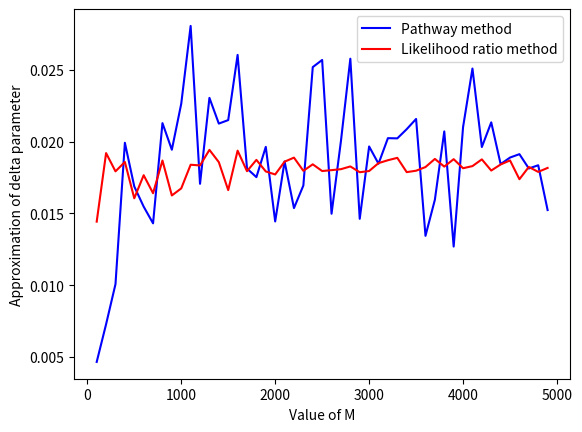

Python code for this plot:
import numpy as np
import math
import matplotlib.pyplot as plt
from scipy.stats import norm


T = 1
N = 50
M = 3000


S = 100
K = 99
r = 0.06
vol = 0.2
H = 100
h_star = 0.01

epsilon = 0.005

# Generate standard normal variables in NM array
def generateNormal(N, M):
    normals = np.zeros((M, N))
    for i in range(M):
        temp = np.random.normal(size = N)
        normals[i, :] = temp
    #print(temp[-1])
    return normals
        
# Function to generate S_T using Euler forward
def eulerForward(N, S, vol, T, r, normals):
    dt = T/N
    S_grid = np.zeros(N+1)
    S_grid[0] = S
    for i in range(1,N+1):
        S_grid[i] = S_grid[i-1] + S_grid[i-1]*(r*dt + vol*normals[i-1]*math.sqrt(dt))
    return S_grid

# European call
#def f(S_T, K):
 #   return max(S_T - K, 0)

# Digital option  
#def f(S_T, K):
#    k=0
 #   if S_T > K:
  #      k=1
   # return k
   
# Smoothening of digital option
def f2(S_T, K):
    return 1/(1+math.e**(-10*(S_T - K)))

# Pathway method function
def f(S_T, K):
    return (S_T)*math.e**(-10*(S_T - K))*((1+math.e**(-10*(S_T-K)))**(-2))

def valueOption(N, T, f, K, r, vol, S, normals):
    S_grid = eulerForward(N, S, vol, T, r, normals)
    return math.e**(-r*T)*f(S_grid[N], K)

# Function that does monte Carlo 
def monteCarloOption(N, M, T, f, K, r, vol, normals):
    sum = 0
    for i in range(M):
        sum += valueOption(N, T, f, K, r, vol, S, normals)
    sum = sum*math.e**(-r*T)/M
    return sum

# Approximate the sensitivity delta = dV/dS
def deltaSensitivity(N, M, T, f, K, r, vol, epsilon):
    normals = generateNormal(N,M)
    normals2 = generateNormal(N, M)
    #for i in range(M):
     #   for j in range(N):
      #      normals2[i,j] = -normals2[i,j]
    V1 = np.zeros(M)
    V2 = np.zeros(M)
    sum = 0
    for i in range(M):
        v_1 = valueOption(N, T, f, K, r, vol, S, normals[i, :])
        # TODO
        v_2 = valueOption(N, T, f, K, r, vol, S + epsilon, normals2[i, :])
        temp = (v_2 - v_1)/epsilon
        sum += temp
    return sum/M

# Yields the theoretical BS value for delta
def realDelta(S, K, r, T, vol):
    d1 = (math.log(S/K) + (r+0.5*vol**2)*T)/(vol*math.sqrt(T))
    d2 = d1 - vol*math.sqrt(T)
    return norm.cdf(d1)

# Compute the MSE for h if we use bump and revalue
def computeMSE(N, M, T, f, K, r, vol, h):
    normals = generateNormal(N,M)
    normals2 = normals
    for i in range(M):
        for j in range(N):
            normals2[i,j] = -normals2[i,j]
    V1 = np.zeros(M)
    sum = 0
    sum2 = 0
    for i in range(M):
        v1 = valueOption(N, T, f, K, r, vol, S, normals[i, :])
        v2 = valueOption(N, T, f, K, r, vol, S + h, normals[i, :])
        V1[i] = (v2 - v1)/h
        sum += V1[i]
    sum = sum/M
    bias = sum - realDelta(S, K, r, T, vol)
    for j in range(M):
        sum2 += (V1[j] - sum)**2
    var = (1/(M-1))*sum2
    return var + bias**2


def monteCarlo(S, N, M, T, K, f, r, vol, h_star, same_seed):
    normals = generateNormal(N,M)
    normals2 = normals
    if same_seed:
        for i in range(M):
            for j in range(N):
                normals2[i,j] = -normals[i,j]
    V1 = np.zeros(M)
    sum = 0
    for i in range(M):
        v1 = valueOption(N, T, f, K, r, vol, S, normals[i, :])
        v2 = valueOption(N, T, f, K, r, vol, S + h_star, normals[i, :])
        V1[i] = (v2 - v1)/h_star
        sum += V1[i]
    return sum/M
    

def pathwayMethod(S, N, M, T, K, f, r, vol):
    normals = generateNormal(N, M)
    sum = 0
    for i in range(M):
        sum += valueOption(N, T, f, K, r, vol, S, normals[i, :])
    sum = 10*(sum/(S*M))
    return sum

def likelihoodMethod(S, N, M, T, K, f, r, vol):
    normals = generateNormal(N, M)
    sum = 0
    for i in range(M):
        S_grid = eulerForward(N, S, vol, T, r, normals[i, :])
        ST = S_grid[N]
        sum += f(ST, K)*(math.log(ST/S) - (r - 0.5*(vol**2))*T)
    sum = (sum*math.e**(-r*T))/(S*M*T*(vol**2))
    return sum

M_grid = [100*i for i in range(1, 50)]
approx_grid = np.zeros(len(M_grid))
approx_grid2 = np.zeros(len(M_grid))
approx_grid3 = np.zeros(len(M_grid))
for i in range(len(M_grid)):
    approx_grid[i] = pathwayMethod(S, N, M_grid[i], T, K, f, r, vol)
    #approx_grid[i] = monteCarlo(S, N, M_grid[i], T, K, f2, r, vol, h_star, True)
    approx_grid3[i] = likelihoodMethod(S, N, M_grid[i], T, K, f2, r, vol)


    
#alpha_grid = [1, 3, 5, 10, 15]
#x_grid = np.linspace(95, 105, 200)
#graph_grid = np.zeros((len(alpha_grid), len(x_grid)))
#for i in range(len(alpha_grid)):
#    for j in range(len(x_grid)):
#        graph_grid[i,j] = f(x_grid[j], K, alpha_grid[i])
        
#delta_0 = realDelta(S, K, r, T, vol)
#delta0_grid = np.zeros(len(M_grid) )
#for i in range(len(delta0_grid)):
 #   delta0_grid[i] = delta_0
#h_grid = np.linspace(0.01, 300, H)
#MSE_grid = np.zeros(H)
#for i in range(H):
 #   MSE_grid[i] = computeMSE(N, M, T, f, K, r, vol, h_grid[i])

#for i in range(len(alpha_grid)):
#    plt.plot(x_grid, graph_grid[i, :], label = 'Logistic curve for alpha = ' + str(alpha_grid[i]))

#plt.plot(h_grid, MSE_grid, label = 'Mean-squared error of estimation of Delta for values of h')
plt.plot(M_grid, approx_grid, label = 'Pathway method', color = 'b')
plt.plot(M_grid, approx_grid3, label = 'Likelihood ratio method', color = 'r')
plt.xlabel('Value of M')
plt.ylabel('Approximation of delta parameter')
plt.legend()
plt.show()